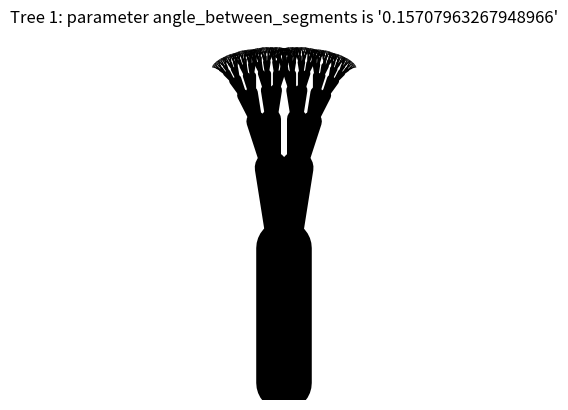

Write the Python code that produced this figure. (Note: this script raises an exception after producing the figure.)
import matplotlib.pyplot as plt
import numpy as np


# ---------- Tree parameters ------------
# Overall profile dimensions parameters:
height = 100.0
width = 100.0

# Angles:
initial_angle = 0.5 * np.pi
angle_between_segments = 0.05 * np.pi

# Trunk and branch length:
initial_length = 400.0  # length of trunk
length_scaling = 0.6

# Trunk and branch thickness:
initial_thickness = 0.1
# ---------------------------------------


def canopy_fractal_tree(x, y, length, theta):
    '''Recursive means to form a tree-like profile based on canopy fractal.'''
    if length >= 1.0:
       x_new = x + length * np.cos(theta)
       y_new = y + length * np.sin(theta)
       thickness = initial_thickness * ((x_new - x)**2 + (y_new - y)**2)**0.5
       plt.plot(
           (x, x_new), (y, y_new),
           color='black', linewidth=thickness, solid_capstyle='round'
       )
       new_length = length * length_scaling
       canopy_fractal_tree(
           x_new, y_new, new_length, theta + angle_between_segments)
       canopy_fractal_tree(
           x_new, y_new, new_length, theta - angle_between_segments)


def plot_single_tree_profile(index, param_label_name, param_label_value):
    '''TODO.'''
    # Format overall plot:
    plt.axes().set_aspect(1)
    plt.axis('off')
    canopy_fractal_tree(width, height, initial_length, initial_angle)
    plt.title(
        "Tree {}: parameter {} is '{}'".format(
            index, param_label_name, param_label_value)
    )
    plt.savefig("example-profiles/basic-canopy-fractal-{}.png".format(index))
    plt.show()


# Plot some representative examples:
for value in range(5):
    angle_between_segments
    plot_single_tree_profile(
        str(value + 1), 'angle_between_segments', angle_between_segments)
    angle_between_segments *= 1.5
